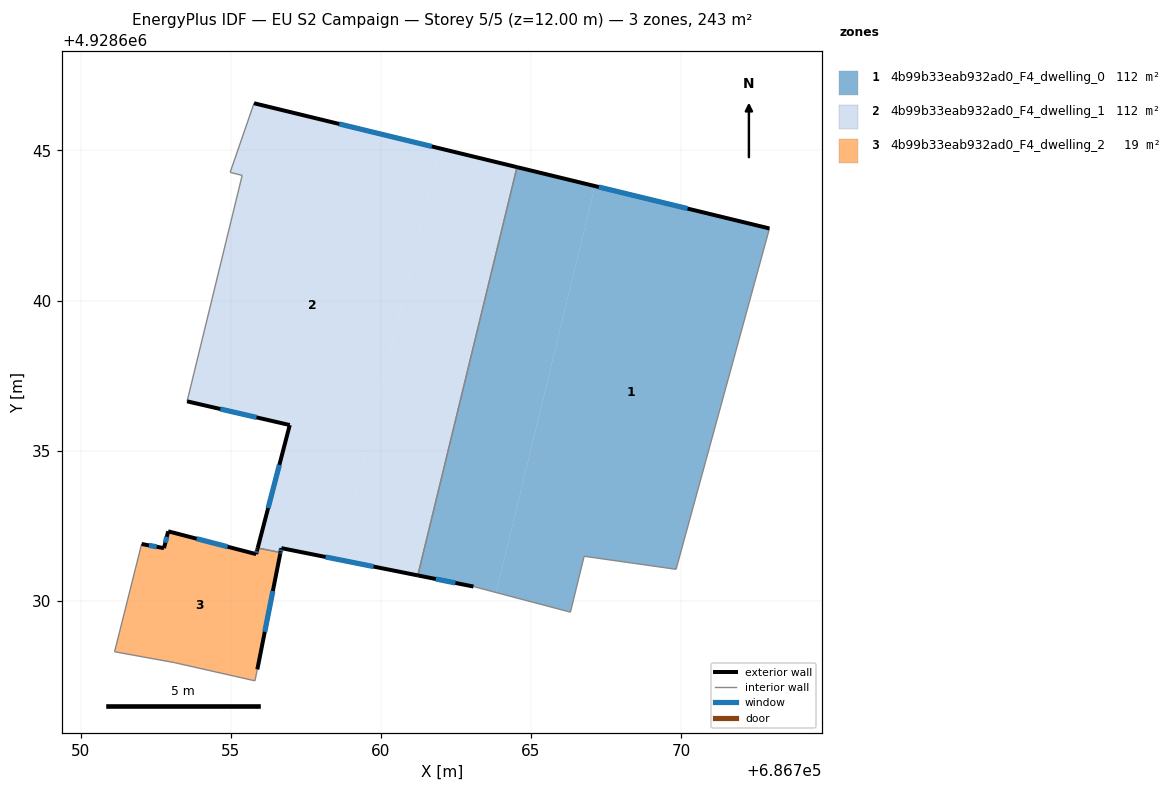
=== STOREY PLAN SPEC (per zone: floor XY polygon, exterior-wall plan segments, windows/doors) ===
zone 1: 4b99b33eab932ad0_F4_dwelling_0  (111.7 m²)
  floor: (686772.95, 4928642.40) (686769.84, 4928631.05) (686766.78, 4928631.48) (686766.32, 4928629.62) (686763.84, 4928630.27) (686767.13, 4928643.81)
  floor: (686767.13, 4928643.81) (686763.84, 4928630.27) (686763.09, 4928630.47) (686761.23, 4928630.84) (686764.54, 4928644.45)
  exterior wall: (686761.23, 4928630.84) – (686763.09, 4928630.47)  [1.9 m]
    window: (686761.84, 4928630.72) – (686762.49, 4928630.59)  [0.7 m²]
  exterior wall: (686772.95, 4928642.40) – (686764.54, 4928644.45)  [8.7 m]
    window: (686770.22, 4928643.06) – (686767.27, 4928643.78)  [3.2 m²]
  interior walls: 5
zone 2: 4b99b33eab932ad0_F4_dwelling_1  (111.7 m²)
  floor: (686764.54, 4928644.45) (686761.23, 4928630.84) (686758.63, 4928631.36) (686761.96, 4928645.07)
  floor: (686761.96, 4928645.07) (686758.63, 4928631.36) (686756.69, 4928631.75) (686756.66, 4928631.61) (686755.90, 4928631.76) (686756.97, 4928635.85) (686753.55, 4928636.64) (686755.38, 4928644.17) (686754.98, 4928644.27) (686755.78, 4928646.57)
  exterior wall: (686764.54, 4928644.45) – (686755.78, 4928646.57)  [9.0 m]
    window: (686761.70, 4928645.13) – (686758.62, 4928645.88)  [3.3 m²]
  exterior wall: (686756.69, 4928631.75) – (686761.23, 4928630.84)  [4.6 m]
    window: (686758.16, 4928631.46) – (686759.76, 4928631.14)  [1.7 m²]
  exterior wall: (686756.66, 4928631.61) – (686756.69, 4928631.75)  [0.1 m]
    window: (686756.67, 4928631.65) – (686756.68, 4928631.71)  [0.1 m²]
  exterior wall: (686756.97, 4928635.85) – (686755.90, 4928631.76)  [4.2 m]
    window: (686756.62, 4928634.53) – (686756.25, 4928633.09)  [1.6 m²]
  exterior wall: (686753.55, 4928636.64) – (686756.97, 4928635.85)  [3.5 m]
    window: (686754.66, 4928636.39) – (686755.86, 4928636.11)  [1.3 m²]
  interior walls: 5
zone 3: 4b99b33eab932ad0_F4_dwelling_2  (19.3 m²)
  floor: (686756.66, 4928631.61) (686756.65, 4928631.58) (686755.89, 4928627.71) (686755.81, 4928627.33) (686753.13, 4928627.94) (686751.13, 4928628.30) (686752.03, 4928631.89) (686752.78, 4928631.75) (686752.92, 4928632.31) (686755.85, 4928631.55) (686755.89, 4928631.70) (686755.90, 4928631.76)
  exterior wall: (686752.92, 4928632.31) – (686752.78, 4928631.75)  [0.6 m]
    window: (686752.87, 4928632.13) – (686752.82, 4928631.93)  [0.2 m²]
  exterior wall: (686755.85, 4928631.55) – (686752.92, 4928632.31)  [3.0 m]
    window: (686754.90, 4928631.80) – (686753.87, 4928632.07)  [1.1 m²]
  exterior wall: (686755.89, 4928631.70) – (686755.85, 4928631.55)  [0.1 m]
    window: (686755.87, 4928631.65) – (686755.86, 4928631.60)  [0.1 m²]
  exterior wall: (686755.90, 4928631.76) – (686755.89, 4928631.70)  [0.1 m]
  exterior wall: (686756.65, 4928631.58) – (686756.66, 4928631.61)  [0.0 m]
  exterior wall: (686755.89, 4928627.71) – (686756.65, 4928631.58)  [3.9 m]
    window: (686756.14, 4928628.97) – (686756.41, 4928630.33)  [1.5 m²]
  exterior wall: (686752.78, 4928631.75) – (686752.03, 4928631.89)  [0.8 m]
    window: (686752.54, 4928631.80) – (686752.28, 4928631.85)  [0.3 m²]
  interior walls: 5

=== DERIVED (storey summary) ===
Building: EU S2 Campaign
Storey: 5 of 5  (floor level z = 12.00 m)
Storey gross floor area: 242.8 m²
Zones on this storey: 3
  - 4b99b33eab932ad0_F4_dwelling_0: floor 111.7 m²; exterior wall 10.5 m (31.6 m²); 2 window(s) 3.9 m²; WWR 12.4%
  - 4b99b33eab932ad0_F4_dwelling_1: floor 111.7 m²; exterior wall 21.5 m (64.6 m²); 5 window(s) 8.0 m²; WWR 12.4%
  - 4b99b33eab932ad0_F4_dwelling_2: floor 19.3 m²; exterior wall 8.5 m (25.6 m²); 5 window(s) 3.1 m²; WWR 12.2%
Zone adjacency (shared interzone walls):
  - 4b99b33eab932ad0_F4_dwelling_0 ↔ 4b99b33eab932ad0_F4_dwelling_1
  - 4b99b33eab932ad0_F4_dwelling_1 ↔ 4b99b33eab932ad0_F4_dwelling_2